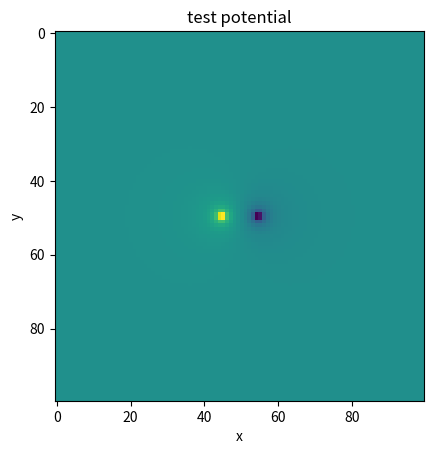
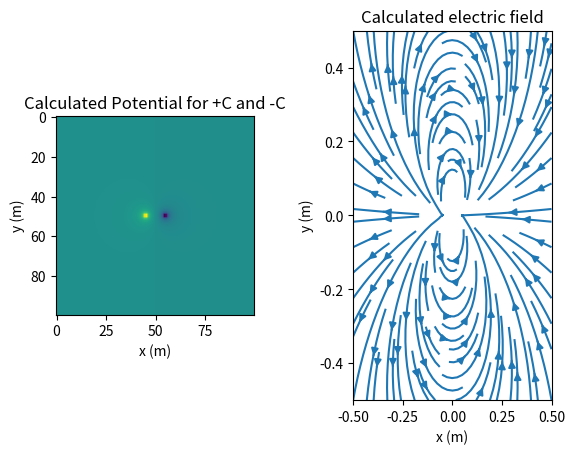

Here is the Python script that generated these plots, in order:
import numpy as np
import matplotlib.pyplot as plt
import math


q1=1  #charge +C
q2=-1   # #charge -C
x=10  # in cm
y=0

# permittivity of free space
esp0=8.854e-12

# define the constant without relative distance of charge
# k=1/(4*math.pi*abs0) 
def potential_V(q1,q2,x,y):
    x1=np.sqrt((x+0.05)**2+y**2)
    y1=np.sqrt((x-0.05)**2+y**2)
    k1=(4*np.pi*esp0*x1)
    k2=(4*np.pi*esp0*y1)
    return (q1/(k1)+q2/(k2))

ax1,ax2,Nx= -0.5,0.5,100
by1,by2,Ny= ax1,ax2,Nx

#define the potential array
V=[]

for j in np.linspace(by1,by2,Ny):
    row=[]
    for i in  np.linspace(ax1,ax2,Nx):
        row.append(potential_V(q1,q2,i,j))
    V.append(row)

V_pot=np.array(V)
print(V_pot)
plt.imshow(V_pot)
plt.title('test potential')
plt.xlabel('x')
plt.ylabel('y')


# def funcder(f,x,y): partial derivatives
#     def partial_x(f, x, y):
#         f(x+h/2,y)-f(x-h/2,y)


# Electric field calculation

def Par_diff(a,c,dx):
    d_dx=[]
    d_dy=[]
    h=1e-5 #step size
    for j in np.linspace(by1,by2,Ny):
        row_x=[]
        row_y=[]
        for i in np.linspace(ax1, ax2, Nx):
            row_x.append((potential_V(q1,q2,i+h/2,j)- potential_V(q1,q2,i-h/2,j))/(-h))
            row_y.append((potential_V(q1,q2,i,j+h/2)- potential_V(q1,q2,i,j-h/2))/(-h))
        d_dx.append(row_x)
        d_dy.append(row_y)
    return np.array(d_dx), np.array(d_dy)
ex, ey=Par_diff(ax1,ax2,Nx)


#plot electric field
X, Y=np.meshgrid(np.linspace(ax1,ax2,Nx),np.linspace(by1, by2, Ny))

# subplot for electric potential and field
fig,axes=plt.subplots(nrows=1,ncols=2)
plt.subplots_adjust(hspace=0.2,wspace=0.5)
axes[0].imshow(V_pot)
axes[0].set_title('Calculated Potential for +C and -C')
axes[1].streamplot(X,Y,ex,ey)
axes[1].set_title('Calculated electric field')
axes[0].set_xlabel('x (m)')
axes[0].set_facecolor
axes[1].set_xlabel('x (m)')
axes[0].set_ylabel('y (m)')
axes[1].set_ylabel('y (m)')



plt.show()